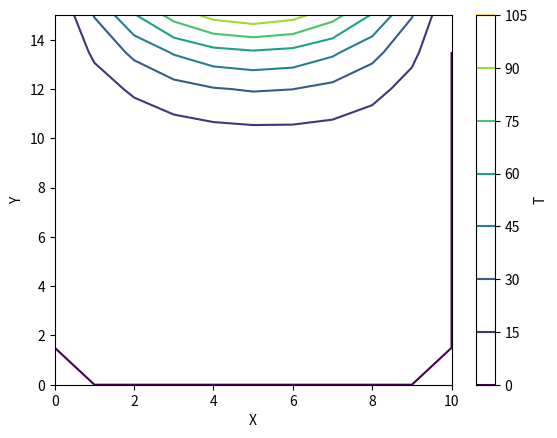

Python code for this plot:
#!/usr/bin/env python3

# A sample code for numerically solving Laplace equation with 2nd-order centered-space approximation
# This code does not include convergence check in the Gauss-Seidel iteration, so you cannot obtain an accurate solution without any modification.
# For comparing with an analytic solution, you can add the exact values in the plot using mathematical function provided in the Python library.

from numpy import *
from matplotlib.pyplot import *

def gauss_seidel():
# definition of physical domain
    w = 10.0
    h = 15.0

# definition of computational domain
# i's are defined in [0,Nx], but i=0 and i=Nx are only used for boundary condition
    Nx = 10
# j's are defined in [0,Ny], but j=0 and j=Ny are only used for boundary condition
    Ny = 10

# maximum number of iteration (larger number is required for obtaining an accurate solution)
    itrmax = 10

# grid definition
    x = linspace(0, w, Nx+1)
    y = linspace(0, h, Ny+1)
    dx = w/Nx
    dy = h/Ny
    dx2i = 1.0/(dx*dx)
    dy2i = 1.0/(dy*dy)

# initialization of T
    T = zeros((Nx+1,Ny+1))

# given boundary condition for upper boundary (j = Ny)
    for i in range(0, Nx+1):
        T[i,Ny] = 100.0*sin(pi*x[i]/w)

# start Gauss-Seidel procedure
    for itr in range(0, itrmax):
        for j in range(1, Ny):
            for i in range(1, Nx):
                T[i,j]=((T[i-1,j]+T[i+1,j])*dx2i+(T[i,j-1]+T[i,j+1])*dy2i)/(2.0*dx2i+2.0*dy2i)

# obtained solution in standard output
    print(T)

# plot setting
    X, Y = meshgrid(x,y,indexing='ij')
    contour(X,Y,T)
    xlabel('X')
    ylabel('Y')
    cbar=colorbar()
    cbar.set_label('T')
    show()

if __name__ == '__main__':
    print('Solving Laplace equation with 2nd-order centered-space approximation...')
# Gauss-Seidel method
    gauss_seidel()
